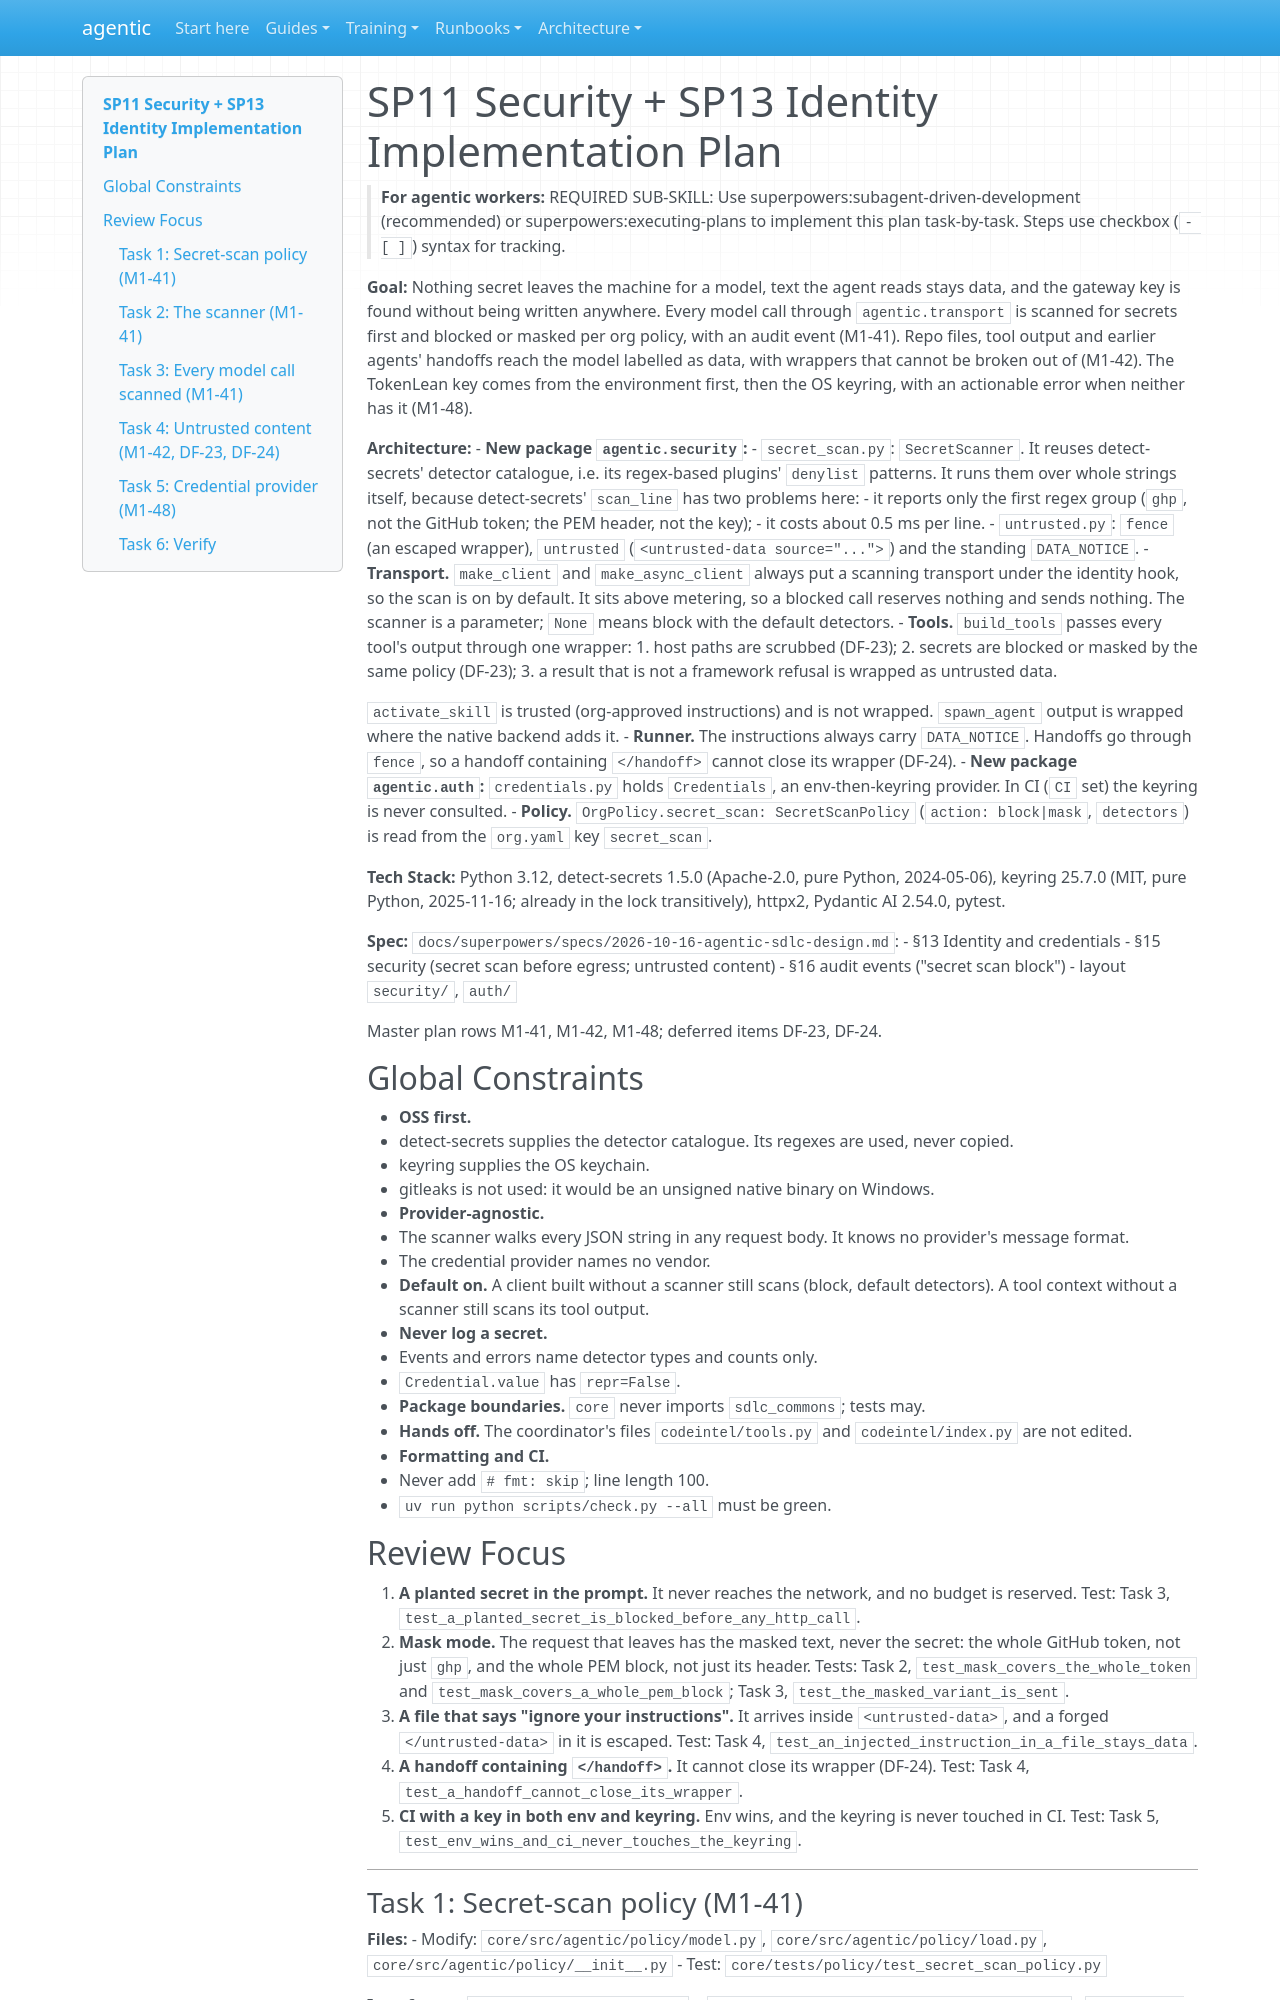

repository: cbeyondcloud/agentic-sdlc · page: superpowers/plans/2026-10-21-sp11-sp13-security-identity.html · generator: mkdocs

# SP11 Security + SP13 Identity Implementation Plan

> **For agentic workers:** REQUIRED SUB-SKILL: Use superpowers:subagent-driven-development (recommended) or superpowers:executing-plans to implement this plan task-by-task. Steps use checkbox (`- [ ]`) syntax for tracking.

**Goal:** Nothing secret leaves the machine for a model, text the agent reads stays data, and the gateway key is found without being written anywhere. Every model call through `agentic.transport` is scanned for secrets first and blocked or masked per org policy, with an audit event (M1-41). Repo files, tool output and earlier agents' handoffs reach the model labelled as data, with wrappers that cannot be broken out of (M1-42). The TokenLean key comes from the environment first, then the OS keyring, with an actionable error when neither has it (M1-48).

**Architecture:**
- **New package `agentic.security`:**
  - `secret_scan.py`: `SecretScanner`. It reuses detect-secrets' detector catalogue, i.e. its regex-based plugins' `denylist` patterns. It runs them over whole strings itself, because detect-secrets' `scan_line` has two problems here:
    - it reports only the first regex group (`ghp`, not the GitHub token; the PEM header, not the key);
    - it costs about 0.5 ms per line.
  - `untrusted.py`: `fence` (an escaped wrapper), `untrusted` (`<untrusted-data source="...">`) and the standing `DATA_NOTICE`.
- **Transport.** `make_client` and `make_async_client` always put a scanning transport under the identity hook, so the scan is on by default. It sits above metering, so a blocked call reserves nothing and sends nothing. The scanner is a parameter; `None` means block with the default detectors.
- **Tools.** `build_tools` passes every tool's output through one wrapper:
  1. host paths are scrubbed (DF-23);
  2. secrets are blocked or masked by the same policy (DF-23);
  3. a result that is not a framework refusal is wrapped as untrusted data.

  `activate_skill` is trusted (org-approved instructions) and is not wrapped. `spawn_agent` output is wrapped where the native backend adds it.
- **Runner.** The instructions always carry `DATA_NOTICE`. Handoffs go through `fence`, so a handoff containing `</handoff>` cannot close its wrapper (DF-24).
- **New package `agentic.auth`:** `credentials.py` holds `Credentials`, an env-then-keyring provider. In CI (`CI` set) the keyring is never consulted.
- **Policy.** `OrgPolicy.secret_scan: SecretScanPolicy` (`action: block|mask`, `detectors`) is read from the `org.yaml` key `secret_scan`.

**Tech Stack:** Python 3.12, detect-secrets 1.5.0 (Apache-2.0, pure Python, 2024-05-06), keyring 25.7.0 (MIT, pure Python, 2025-11-16; already in the lock transitively), httpx2, Pydantic AI 2.54.0, pytest.

**Spec:** `docs/superpowers/specs/2026-10-16-agentic-sdlc-design.md`:
- §13 Identity and credentials
- §15 security (secret scan before egress; untrusted content)
- §16 audit events ("secret scan block")
- layout `security/`, `auth/`

Master plan rows M1-41, M1-42, M1-48; deferred items DF-23, DF-24.

## Global Constraints

- **OSS first.**
  - detect-secrets supplies the detector catalogue. Its regexes are used, never copied.
  - keyring supplies the OS keychain.
  - gitleaks is not used: it would be an unsigned native binary on Windows.
- **Provider-agnostic.**
  - The scanner walks every JSON string in any request body. It knows no provider's message format.
  - The credential provider names no vendor.
- **Default on.** A client built without a scanner still scans (block, default detectors). A tool context without a scanner still scans its tool output.
- **Never log a secret.**
  - Events and errors name detector types and counts only.
  - `Credential.value` has `repr=False`.
- **Package boundaries.** `core` never imports `sdlc_commons`; tests may.
- **Hands off.** The coordinator's files `codeintel/tools.py` and `codeintel/index.py` are not edited.
- **Formatting and CI.**
  - Never add `# fmt: skip`; line length 100.
  - `uv run python scripts/check.py --all` must be green.

## Review Focus

1. **A planted secret in the prompt.** It never reaches the network, and no budget is reserved. Test: Task 3, `test_a_planted_secret_is_blocked_before_any_http_call`.
2. **Mask mode.** The request that leaves has the masked text, never the secret: the whole GitHub token, not just `ghp`, and the whole PEM block, not just its header. Tests: Task 2, `test_mask_covers_the_whole_token` and `test_mask_covers_a_whole_pem_block`; Task 3, `test_the_masked_variant_is_sent`.
3. **A file that says "ignore your instructions".** It arrives inside `<untrusted-data>`, and a forged `</untrusted-data>` in it is escaped. Test: Task 4, `test_an_injected_instruction_in_a_file_stays_data`.
4. **A handoff containing `</handoff>`.** It cannot close its wrapper (DF-24). Test: Task 4, `test_a_handoff_cannot_close_its_wrapper`.
5. **CI with a key in both env and keyring.** Env wins, and the keyring is never touched in CI. Test: Task 5, `test_env_wins_and_ci_never_touches_the_keyring`.

---
